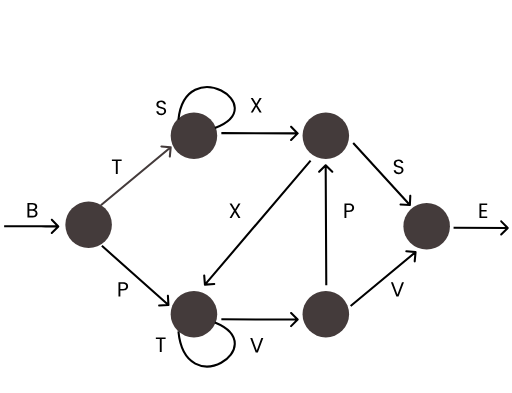
t = 0.00 s
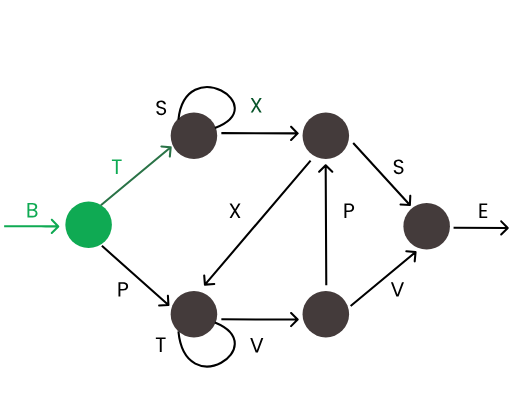
t = 0.50 s
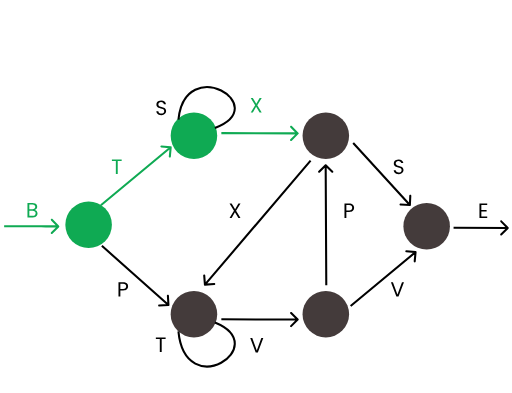
t = 1.00 s
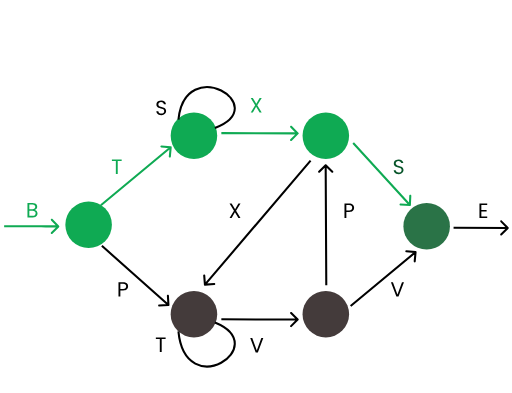
t = 1.50 s
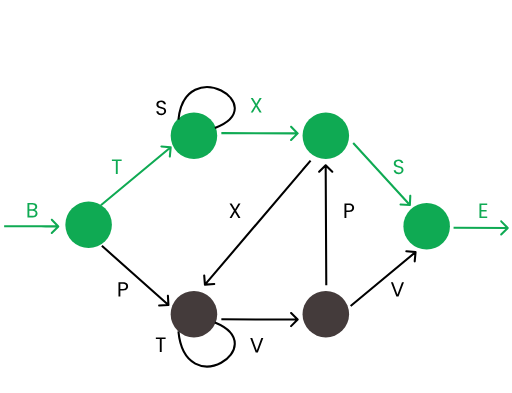
t = 2.10 s
t = 2.40 s: frame unchanged from t = 2.10 s, image omitted

The animated SVG that drew these frames (rendered in a browser with its animation timeline set to each time). Animation: 14 CSS @keyframes rules; one cycle of 3.00 s, repeats indefinitely.

<svg width= "683px" height="444" id="btxse" xmlns="http://www.w3.org/2000/svg" xmlns:xlink="http://www.w3.org/1999/xlink" viewBox="0 0 990 759" shape-rendering="geometricPrecision" text-rendering="geometricPrecision"><style><![CDATA[#btxse-circle2 {animation: btxse-circle2_f_p 3000ms linear infinite normal forwards}@keyframes btxse-circle2_f_p { 0% {fill: rgb(68,59,59)} 46.666667% {fill: rgb(68,59,59)} 53.333333% {fill: rgb(15,170,83)} 100% {fill: rgb(15,170,83)} }#btxse-circle3 {animation: btxse-circle3_f_p 3000ms linear infinite normal forwards}@keyframes btxse-circle3_f_p { 0% {fill: rgb(68,59,59)} 33.333333% {fill: rgb(68,59,59)} 40% {fill: rgb(15,170,83)} 100% {fill: rgb(15,170,83)} }#btxse-circle5 {animation: btxse-circle5_f_p 3000ms linear infinite normal forwards}@keyframes btxse-circle5_f_p { 0% {fill: rgb(68,59,59)} 20% {fill: rgb(68,59,59)} 26.666667% {fill: rgb(15,170,83)} 100% {fill: rgb(15,170,83)} }#btxse-circle6 {animation: btxse-circle6_f_p 3000ms linear infinite normal forwards}@keyframes btxse-circle6_f_p { 0% {fill: rgb(68,59,59)} 6.666667% {fill: rgb(68,59,59)} 13.333333% {fill: rgb(15,170,83)} 100% {fill: rgb(15,170,83)} }#btxse-path2 {animation: btxse-path2_f_p 3000ms linear infinite normal forwards}@keyframes btxse-path2_f_p { 0% {fill: rgb(0,0,0)} 40% {fill: rgb(0,0,0)} 46.666667% {fill: rgb(15,170,83)} 100% {fill: rgb(15,170,83)} }#btxse-path3 {animation: btxse-path3_f_p 3000ms linear infinite normal forwards}@keyframes btxse-path3_f_p { 0% {fill: rgb(0,0,0)} 53.333333% {fill: rgb(0,0,0)} 60% {fill: rgb(15,170,83)} 100% {fill: rgb(15,170,83)} }#btxse-path4 {animation: btxse-path4_f_p 3000ms linear infinite normal forwards}@keyframes btxse-path4_f_p { 0% {fill: rgb(0,0,0)} 6.666667% {fill: rgb(15,170,83)} 100% {fill: rgb(15,170,83)} }#btxse-path5 {animation: btxse-path5_f_p 3000ms linear infinite normal forwards}@keyframes btxse-path5_f_p { 0% {fill: rgb(0,0,0)} 26.666667% {fill: rgb(0,0,0)} 33.333333% {fill: rgb(15,170,83)} 100% {fill: rgb(15,170,83)} }#btxse-path10 {animation: btxse-path10_f_p 3000ms linear infinite normal forwards}@keyframes btxse-path10_f_p { 0% {fill: rgb(68,59,59)} 13.333333% {fill: rgb(68,59,59)} 20% {fill: rgb(15,170,83)} 100% {fill: rgb(15,170,83)} }#btxse-path13 {animation: btxse-path13_f_p 3000ms linear infinite normal forwards}@keyframes btxse-path13_f_p { 0% {fill: rgb(0,0,0)} 6.666667% {fill: rgb(15,170,83)} 100% {fill: rgb(15,170,83)} }#btxse-path14 {animation: btxse-path14_f_p 3000ms linear infinite normal forwards}@keyframes btxse-path14_f_p { 0% {fill: rgb(0,0,0)} 6.666667% {fill: rgb(0,0,0)} 13.333333% {fill: rgb(15,170,83)} 100% {fill: rgb(15,170,83)} }#btxse-path15 {animation: btxse-path15_f_p 3000ms linear infinite normal forwards}@keyframes btxse-path15_f_p { 0% {fill: rgb(0,0,0)} 13.333333% {fill: rgb(0,0,0)} 20% {fill: rgb(15,170,83)} 100% {fill: rgb(15,170,83)} }#btxse-path16 {animation: btxse-path16_f_p 3000ms linear infinite normal forwards}@keyframes btxse-path16_f_p { 0% {fill: rgb(0,0,0)} 46.666667% {fill: rgb(0,0,0)} 53.333333% {fill: rgb(15,170,83)} 100% {fill: rgb(15,170,83)} }#btxse-path23 {animation: btxse-path23_f_p 3000ms linear infinite normal forwards}@keyframes btxse-path23_f_p { 0% {fill: rgb(0,0,0)} 53.333333% {fill: rgb(0,0,0)} 60% {fill: rgb(15,170,83)} 100% {fill: rgb(15,170,83)} }]]></style><g id="btxse-g1"><circle id="btxse-circle1" r="45" transform="matrix(-1 0 0 1 375 607)" fill="rgb(68,59,59)" stroke="none" stroke-width="1"/></g><g id="btxse-g2"><circle id="btxse-circle2" r="45" transform="matrix(-1 0 0 1 825 437)" fill="rgb(68,59,59)" stroke="none" stroke-width="1"/></g><g id="btxse-g3"><circle id="btxse-circle3" r="45" transform="matrix(-1 0 0 1 630 262)" fill="rgb(68,59,59)" stroke="none" stroke-width="1"/></g><g id="btxse-g4"><circle id="btxse-circle4" r="45" transform="matrix(-1 0 0 1 630 607)" fill="rgb(68,59,59)" stroke="none" stroke-width="1"/></g><g id="btxse-g5"><circle id="btxse-circle5" r="45" transform="matrix(-1 0 0 1 375 262)" fill="rgb(68,59,59)" stroke="none" stroke-width="1"/></g><g id="btxse-g6"><circle id="btxse-circle6" r="45" transform="matrix(-1 0 0 1 171.36000000000001 434.07866784500004)" fill="rgb(68,59,59)" stroke="none" stroke-width="1"/></g><g id="btxse-g7"><path id="btxse-path1" d="M576.994000,618.879000C577.777000,618.101000,577.781000,616.834000,577.003000,616.051000L564.315000,603.283000C563.536000,602.500000,562.270000,602.496000,561.486000,603.274000C560.703000,604.053000,560.699000,605.319000,561.477000,606.103000L572.756000,617.452000L561.407000,628.730000C560.623000,629.509000,560.619000,630.775000,561.398000,631.559000C562.177000,632.342000,563.443000,632.346000,564.226000,631.567000L576.994000,618.879000ZM428.009000,619L575.578000,619.461000L575.590000,615.461000L428.021000,615L428.009000,619Z" fill="rgb(0,0,0)" stroke="none" stroke-width="1"/></g><g id="btxse-g8"><path id="btxse-path2" d="M792.459000,397.874000C793.562000,397.922000,794.496000,397.067000,794.545000,395.964000L795.338000,377.981000C795.387000,376.878000,794.532000,375.944000,793.428000,375.895000C792.325000,375.846000,791.391000,376.701000,791.342000,377.805000L790.637000,393.789000L774.653000,393.084000C773.549000,393.036000,772.615000,393.891000,772.566000,394.994000C772.518000,396.098000,773.373000,397.032000,774.476000,397.080000L792.459000,397.874000ZM681.458000,277.496000L791.072000,397.226000L794.022000,394.525000L684.408000,274.795000L681.458000,277.496000Z" fill="rgb(0,0,0)" stroke="none" stroke-width="1"/></g><g id="btxse-g9"><path id="btxse-path3" d="M983.225000,441.746000C984.008000,440.967000,984.012000,439.701000,983.233000,438.917000L970.545000,426.150000C969.767000,425.366000,968.500000,425.362000,967.717000,426.141000C966.933000,426.920000,966.929000,428.186000,967.708000,428.969000L978.986000,440.318000L967.637000,451.597000C966.854000,452.375000,966.850000,453.642000,967.629000,454.425000C968.407000,455.209000,969.674000,455.212000,970.457000,454.434000L983.225000,441.746000ZM877.009000,442L981.809000,442.327000L981.821000,438.327000L877.021000,438L877.009000,442Z" fill="rgb(0,0,0)" stroke="none" stroke-width="1"/></g><g id="btxse-g10"><path id="btxse-path4" d="M114.225000,438.746000C115.008000,437.967000,115.012000,436.701000,114.233000,435.917000L101.545000,423.150000C100.767000,422.366000,99.500300,422.362000,98.716900,423.141000C97.933400,423.920000,97.929400,425.186000,98.708000,425.969000L109.986000,437.318000L98.637400,448.597000C97.853900,449.375000,97.850000,450.642000,98.628600,451.425000C99.407200,452.209000,100.674000,452.212000,101.457000,451.434000L114.225000,438.746000ZM8.008590,439C8.008590,439,112.809000,439.327000,112.809000,439.327000L112.821000,435.327000L8.021070,435L8.008590,439Z" fill="rgb(0,0,0)" stroke="none" stroke-width="1"/></g><g id="btxse-g11"><path id="btxse-path5" d="M576.997000,258.879000C577.780000,258.101000,577.784000,256.834000,577.005000,256.051000L564.317000,243.283000C563.539000,242.500000,562.272000,242.496000,561.489000,243.274000C560.705000,244.053000,560.701000,245.319000,561.480000,246.103000L572.758000,257.452000L561.409000,268.730000C560.626000,269.509000,560.622000,270.775000,561.401000,271.559000C562.179000,272.342000,563.445000,272.346000,564.229000,271.567000L576.997000,258.879000ZM428.009000,259L575.581000,259.461000L575.593000,255.461000L428.021000,255L428.009000,259Z" fill="rgb(0,0,0)" stroke="none" stroke-width="1"/></g><g id="btxse-g12"><path id="btxse-path6" d="M805.514000,487.185000C805.617000,486.086000,804.808000,485.111000,803.708000,485.009000L785.786000,483.340000C784.686000,483.237000,783.711000,484.046000,783.609000,485.146000C783.507000,486.245000,784.315000,487.220000,785.415000,487.322000L801.346000,488.806000L799.863000,504.737000C799.760000,505.837000,800.569000,506.811000,801.669000,506.914000C802.768000,507.016000,803.743000,506.208000,803.845000,505.108000L805.514000,487.185000ZM679.277000,592.677000L804.800000,488.539000L802.246000,485.461000L676.723000,589.598000L679.277000,592.677000Z" fill="rgb(0,0,0)" stroke="none" stroke-width="1"/></g><g id="btxse-g13"><path id="btxse-path7" d="M327.705000,589.185000C327.769000,590.288000,326.928000,591.234000,325.825000,591.299000L307.856000,592.354000C306.754000,592.419000,305.807000,591.578000,305.742000,590.475000C305.678000,589.373000,306.519000,588.426000,307.622000,588.361000L323.594000,587.423000L322.656000,571.451000C322.591000,570.348000,323.433000,569.402000,324.535000,569.337000C325.638000,569.272000,326.584000,570.113000,326.649000,571.216000L327.705000,589.185000ZM198.329000,473.381000L327.037000,587.808000L324.379000,590.797000L195.671000,476.371000L198.329000,473.381000Z" fill="rgb(0,0,0)" stroke="none" stroke-width="1"/></g><g id="btxse-g14"><path id="btxse-path8" d="M396.437000,552.020000C395.336000,552.109000,394.371000,551.288000,394.282000,550.187000L392.838000,532.245000C392.749000,531.144000,393.570000,530.180000,394.671000,530.091000C395.772000,530.003000,396.736000,530.823000,396.825000,531.924000L398.109000,547.873000L414.057000,546.589000C415.158000,546.500000,416.123000,547.321000,416.211000,548.422000C416.300000,549.523000,415.479000,550.487000,414.378000,550.576000L396.437000,552.020000ZM602.052000,311.296000L397.799000,551.323000L394.753000,548.731000L599.006000,308.704000L602.052000,311.296000Z" fill="rgb(0,0,0)" stroke="none" stroke-width="1"/></g><g id="btxse-g15"><path id="btxse-path9" d="M628.306000,317.593000C629.083000,316.808000,630.349000,316.802000,631.134000,317.579000L643.926000,330.243000C644.710000,331.020000,644.717000,332.286000,643.940000,333.071000C643.163000,333.856000,641.896000,333.863000,641.111000,333.085000L629.741000,321.828000L618.484000,333.199000C617.707000,333.984000,616.441000,333.990000,615.656000,333.213000C614.871000,332.436000,614.865000,331.169000,615.642000,330.384000L628.306000,317.593000ZM628.889000,551.157000L627.727000,319.010000L631.727000,318.990000L632.889000,551.137000L628.889000,551.157000Z" fill="rgb(0,0,0)" stroke="none" stroke-width="1"/></g><g id="btxse-g16"><path id="btxse-path10" d="M330.228000,283.060000C331.328000,283.163000,332.137000,284.137000,332.034000,285.237000L330.365000,303.160000C330.263000,304.259000,329.288000,305.068000,328.189000,304.966000C327.089000,304.863000,326.280000,303.889000,326.383000,302.789000L327.866000,286.858000L311.935000,285.374000C310.835000,285.272000,310.027000,284.297000,310.129000,283.197000C310.232000,282.098000,311.206000,281.289000,312.306000,281.391000L330.228000,283.060000ZM193.766000,395.513000L328.766000,283.513000L331.320000,286.591000L196.320000,398.591000L193.766000,395.513000Z" transform="matrix(1 0 0 1 0 -0.71523705999999)" fill="rgb(68,59,59)" stroke="none" stroke-width="1"/></g><g id="btxse-g17"><path id="btxse-path11" d="M345,640.472000C358.519000,778.848000,528.253000,669.125000,415.598000,623" fill="none" stroke="rgb(0,0,0)" stroke-width="4"/></g><g id="btxse-g18"><path id="btxse-path12" d="M345,230.761000C358.519000,102.153000,528.253000,204.131000,415.598000,247" fill="none" stroke="rgb(0,0,0)" stroke-width="4"/></g><path id="btxse-path13" d="M67.040000,406.640000C68.053300,406.800000,68.973300,407.213000,69.800000,407.880000C70.653300,408.547000,71.320000,409.373000,71.800000,410.360000C72.306700,411.347000,72.560000,412.400000,72.560000,413.520000C72.560000,414.933000,72.200000,416.213000,71.480000,417.360000C70.760000,418.480000,69.706700,419.373000,68.320000,420.040000C66.960000,420.680000,65.346700,421,63.480000,421L53.080000,421L53.080000,393.120000L63.080000,393.120000C64.973300,393.120000,66.586700,393.440000,67.920000,394.080000C69.253300,394.693000,70.253300,395.533000,70.920000,396.600000C71.586700,397.667000,71.920000,398.867000,71.920000,400.200000C71.920000,401.853000,71.466700,403.227000,70.560000,404.320000C69.680000,405.387000,68.506700,406.160000,67.040000,406.640000ZM56.720000,405.160000L62.840000,405.160000C64.546700,405.160000,65.866700,404.760000,66.800000,403.960000C67.733300,403.160000,68.200000,402.053000,68.200000,400.640000C68.200000,399.227000,67.733300,398.120000,66.800000,397.320000C65.866700,396.520000,64.520000,396.120000,62.760000,396.120000L56.720000,396.120000L56.720000,405.160000ZM63.160000,418C64.973300,418,66.386700,417.573000,67.400000,416.720000C68.413300,415.867000,68.920000,414.680000,68.920000,413.160000C68.920000,411.613000,68.386700,410.400000,67.320000,409.520000C66.253300,408.613000,64.826700,408.160000,63.040000,408.160000L56.720000,408.160000L56.720000,418L63.160000,418Z" transform="matrix(1 0 0 1 0 -1.12000000000000)" fill="rgb(0,0,0)" stroke="none" stroke-width="1"/><path id="btxse-path14" d="M235.240000,308.120000L235.240000,311.080000L227.640000,311.080000L227.640000,336L224,336L224,311.080000L216.360000,311.080000L216.360000,308.120000L235.240000,308.120000Z" fill="rgb(0,0,0)" stroke="none" stroke-width="1"/><path id="btxse-path15" d="M497.480000,203.080000L506.040000,217L501.920000,217L495.240000,206.120000L488.880000,217L484.840000,217L493.360000,203.080000L484.800000,189.120000L488.880000,189.120000L495.600000,200.040000L502,189.120000L506.080000,189.120000L497.480000,203.080000Z" fill="rgb(0,0,0)" stroke="none" stroke-width="1"/><path id="btxse-path16" d="M770.920000,336.280000C769.080000,336.280000,767.427000,335.960000,765.960000,335.320000C764.520000,334.653000,763.387000,333.747000,762.560000,332.600000C761.733000,331.427000,761.307000,330.080000,761.280000,328.560000L765.160000,328.560000C765.293000,329.867000,765.827000,330.973000,766.760000,331.880000C767.720000,332.760000,769.107000,333.200000,770.920000,333.200000C772.653000,333.200000,774.013000,332.773000,775,331.920000C776.013000,331.040000,776.520000,329.920000,776.520000,328.560000C776.520000,327.493000,776.227000,326.627000,775.640000,325.960000C775.053000,325.293000,774.320000,324.787000,773.440000,324.440000C772.560000,324.093000,771.373000,323.720000,769.880000,323.320000C768.040000,322.840000,766.560000,322.360000,765.440000,321.880000C764.347000,321.400000,763.400000,320.653000,762.600000,319.640000C761.827000,318.600000,761.440000,317.213000,761.440000,315.480000C761.440000,313.960000,761.827000,312.613000,762.600000,311.440000C763.373000,310.267000,764.453000,309.360000,765.840000,308.720000C767.253000,308.080000,768.867000,307.760000,770.680000,307.760000C773.293000,307.760000,775.427000,308.413000,777.080000,309.720000C778.760000,311.027000,779.707000,312.760000,779.920000,314.920000L775.920000,314.920000C775.787000,313.853000,775.227000,312.920000,774.240000,312.120000C773.253000,311.293000,771.947000,310.880000,770.320000,310.880000C768.800000,310.880000,767.560000,311.280000,766.600000,312.080000C765.640000,312.853000,765.160000,313.947000,765.160000,315.360000C765.160000,316.373000,765.440000,317.200000,766,317.840000C766.587000,318.480000,767.293000,318.973000,768.120000,319.320000C768.973000,319.640000,770.160000,320.013000,771.680000,320.440000C773.520000,320.947000,775,321.453000,776.120000,321.960000C777.240000,322.440000,778.200000,323.200000,779,324.240000C779.800000,325.253000,780.200000,326.640000,780.200000,328.400000C780.200000,329.760000,779.840000,331.040000,779.120000,332.240000C778.400000,333.440000,777.333000,334.413000,775.920000,335.160000C774.507000,335.907000,772.840000,336.280000,770.920000,336.280000Z" fill="rgb(0,0,0)" stroke="none" stroke-width="1"/><path id="btxse-path17" d="M311.920000,222.280000C310.080000,222.280000,308.427000,221.960000,306.960000,221.320000C305.520000,220.653000,304.387000,219.747000,303.560000,218.600000C302.733000,217.427000,302.307000,216.080000,302.280000,214.560000L306.160000,214.560000C306.293000,215.867000,306.827000,216.973000,307.760000,217.880000C308.720000,218.760000,310.107000,219.200000,311.920000,219.200000C313.653000,219.200000,315.013000,218.773000,316,217.920000C317.013000,217.040000,317.520000,215.920000,317.520000,214.560000C317.520000,213.493000,317.227000,212.627000,316.640000,211.960000C316.053000,211.293000,315.320000,210.787000,314.440000,210.440000C313.560000,210.093000,312.373000,209.720000,310.880000,209.320000C309.040000,208.840000,307.560000,208.360000,306.440000,207.880000C305.347000,207.400000,304.400000,206.653000,303.600000,205.640000C302.827000,204.600000,302.440000,203.213000,302.440000,201.480000C302.440000,199.960000,302.827000,198.613000,303.600000,197.440000C304.373000,196.267000,305.453000,195.360000,306.840000,194.720000C308.253000,194.080000,309.867000,193.760000,311.680000,193.760000C314.293000,193.760000,316.427000,194.413000,318.080000,195.720000C319.760000,197.027000,320.707000,198.760000,320.920000,200.920000L316.920000,200.920000C316.787000,199.853000,316.227000,198.920000,315.240000,198.120000C314.253000,197.293000,312.947000,196.880000,311.320000,196.880000C309.800000,196.880000,308.560000,197.280000,307.600000,198.080000C306.640000,198.853000,306.160000,199.947000,306.160000,201.360000C306.160000,202.373000,306.440000,203.200000,307,203.840000C307.587000,204.480000,308.293000,204.973000,309.120000,205.320000C309.973000,205.640000,311.160000,206.013000,312.680000,206.440000C314.520000,206.947000,316,207.453000,317.120000,207.960000C318.240000,208.440000,319.200000,209.200000,320,210.240000C320.800000,211.253000,321.200000,212.640000,321.200000,214.400000C321.200000,215.760000,320.840000,217.040000,320.120000,218.240000C319.400000,219.440000,318.333000,220.413000,316.920000,221.160000C315.507000,221.907000,313.840000,222.280000,311.920000,222.280000Z" fill="rgb(0,0,0)" stroke="none" stroke-width="1"/><path id="btxse-path18" d="M456.480000,407.080000L465.040000,421L460.920000,421L454.240000,410.120000L447.880000,421L443.840000,421L452.360000,407.080000L443.800000,393.120000L447.880000,393.120000L454.600000,404.040000L461,393.120000L465.080000,393.120000L456.480000,407.080000Z" fill="rgb(0,0,0)" stroke="none" stroke-width="1"/><g id="btxse-g19"><path id="btxse-path19" d="M684.720000,401.280000C684.720000,403.600000,683.920000,405.533000,682.320000,407.080000C680.747000,408.600000,678.333000,409.360000,675.080000,409.360000L669.720000,409.360000L669.720000,421L666.080000,421L666.080000,393.120000L675.080000,393.120000C678.227000,393.120000,680.613000,393.880000,682.240000,395.400000C683.893000,396.920000,684.720000,398.880000,684.720000,401.280000ZM675.080000,406.360000C677.107000,406.360000,678.600000,405.920000,679.560000,405.040000C680.520000,404.160000,681,402.907000,681,401.280000C681,397.840000,679.027000,396.120000,675.080000,396.120000L669.720000,396.120000L669.720000,406.360000L675.080000,406.360000Z" fill="rgb(0,0,0)" stroke="none" stroke-width="1"/></g><g id="btxse-g20"><path id="btxse-path20" d="M247.720000,553.280000C247.720000,555.600000,246.920000,557.533000,245.320000,559.080000C243.747000,560.600000,241.333000,561.360000,238.080000,561.360000L232.720000,561.360000L232.720000,573L229.080000,573L229.080000,545.120000L238.080000,545.120000C241.227000,545.120000,243.613000,545.880000,245.240000,547.400000C246.893000,548.920000,247.720000,550.880000,247.720000,553.280000ZM238.080000,558.360000C240.107000,558.360000,241.600000,557.920000,242.560000,557.040000C243.520000,556.160000,244,554.907000,244,553.280000C244,549.840000,242.027000,548.120000,238.080000,548.120000L232.720000,548.120000L232.720000,558.360000L238.080000,558.360000Z" fill="rgb(0,0,0)" stroke="none" stroke-width="1"/></g><path id="btxse-path21" d="M320.240000,652.120000L320.240000,655.080000L312.640000,655.080000L312.640000,680L309,680L309,655.080000L301.360000,655.080000L301.360000,652.120000L320.240000,652.120000Z" fill="rgb(0,0,0)" stroke="none" stroke-width="1"/><path id="btxse-path22" d="M509.120000,653.120000L498.600000,681L494.400000,681L483.880000,653.120000L487.760000,653.120000L496.520000,677.160000L505.280000,653.120000L509.120000,653.120000Z" fill="rgb(0,0,0)" stroke="none" stroke-width="1"/><path id="btxse-path23" d="M930.720000,396.080000L930.720000,405.400000L940.880000,405.400000L940.880000,408.400000L930.720000,408.400000L930.720000,418L942.080000,418L942.080000,421L927.080000,421L927.080000,393.080000L942.080000,393.080000L942.080000,396.080000L930.720000,396.080000Z" fill="rgb(0,0,0)" stroke="none" stroke-width="1"/><path id="btxse-path24" d="M781.120000,545.120000L770.600000,573L766.400000,573L755.880000,545.120000L759.760000,545.120000L768.520000,569.160000L777.280000,545.120000L781.120000,545.120000Z" fill="rgb(0,0,0)" stroke="none" stroke-width="1"/></svg>